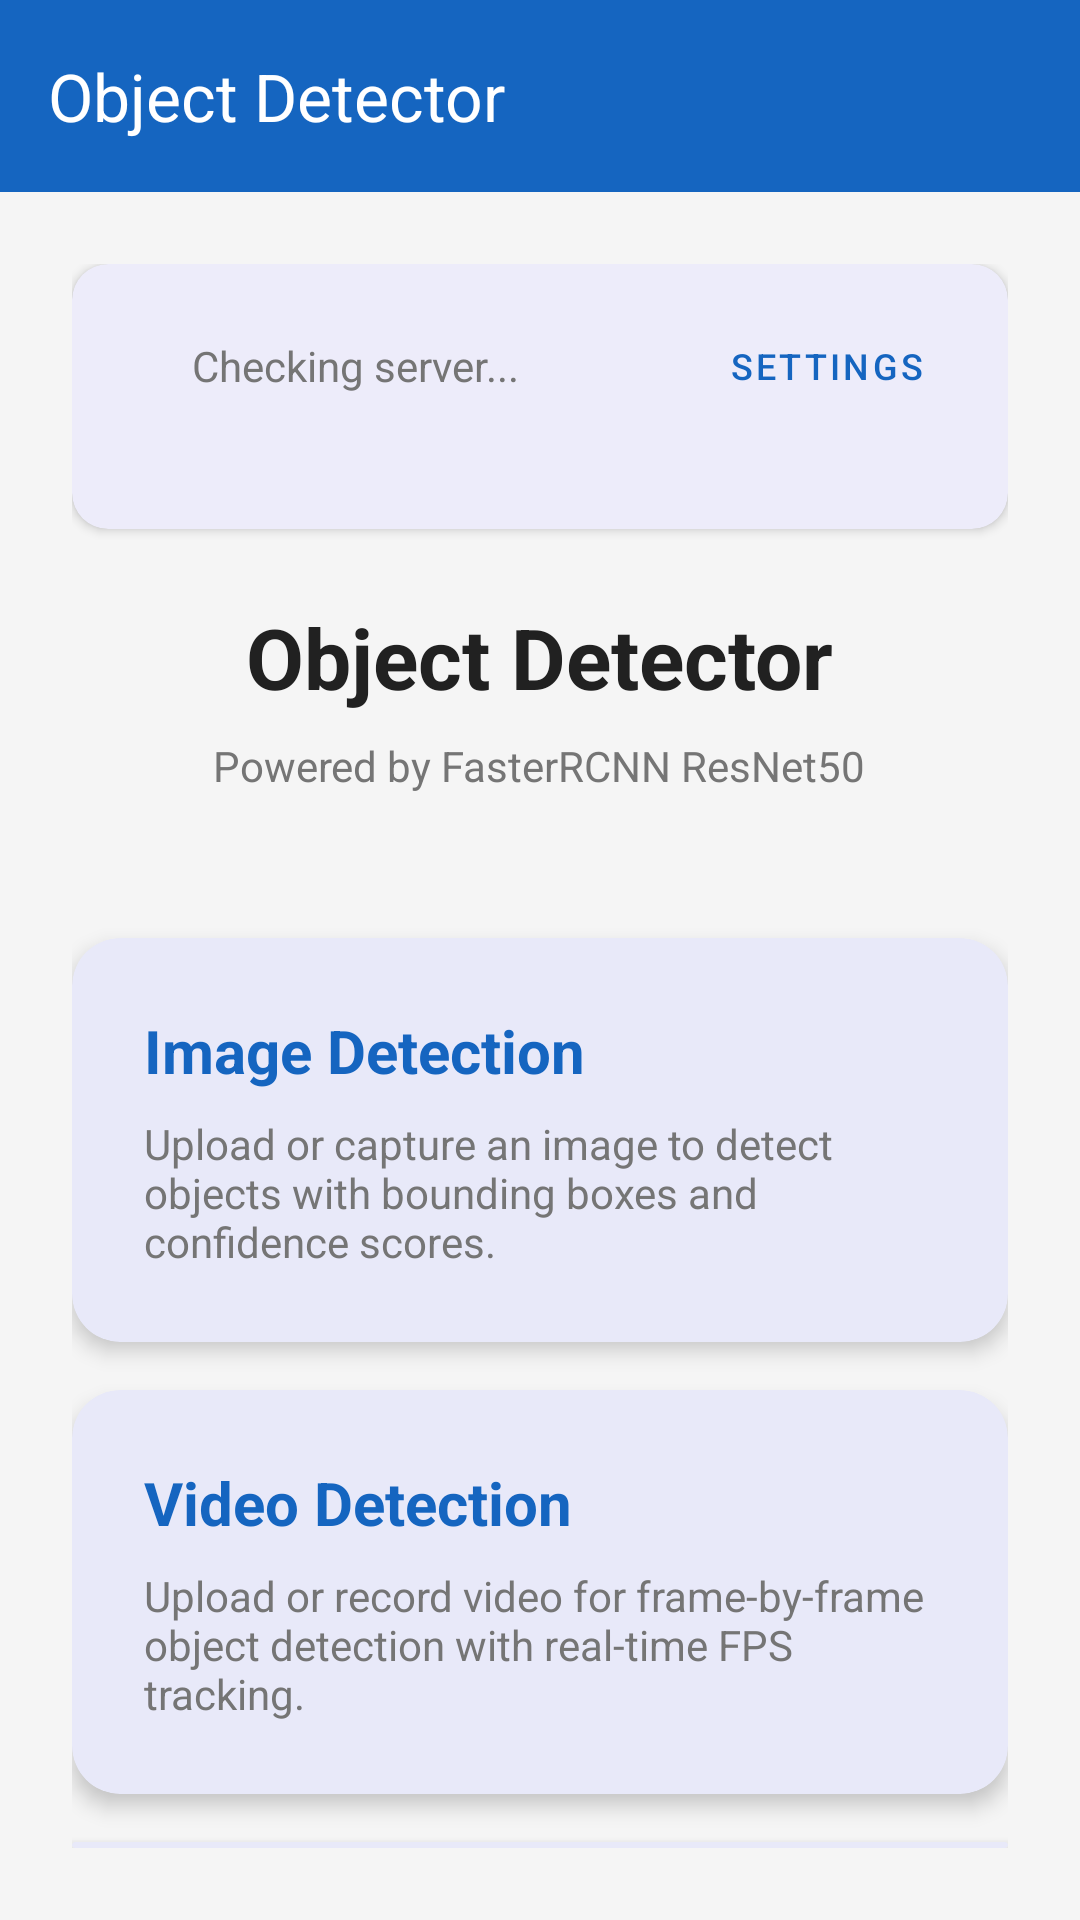

Android layout source for this screen:
<!-- AndroidManifest.xml: activity theme Theme.ObjectDetector -->
<!-- res/layout/activity_main.xml -->
<?xml version="1.0" encoding="utf-8"?>
<androidx.coordinatorlayout.widget.CoordinatorLayout
    xmlns:android="http://schemas.android.com/apk/res/android"
    xmlns:app="http://schemas.android.com/apk/res-auto"
    android:layout_width="match_parent"
    android:layout_height="match_parent"
    android:background="@color/background">

    <com.google.android.material.appbar.AppBarLayout
        android:layout_width="match_parent"
        android:layout_height="wrap_content"
        android:theme="@style/ThemeOverlay.MaterialComponents.Dark.ActionBar">

        <com.google.android.material.appbar.MaterialToolbar
            android:id="@+id/toolbar"
            android:layout_width="match_parent"
            android:layout_height="?attr/actionBarSize"
            android:background="@color/primary"
            app:title="@string/app_name"
            app:titleTextColor="@color/white" />

    </com.google.android.material.appbar.AppBarLayout>

    <LinearLayout
        android:layout_width="match_parent"
        android:layout_height="match_parent"
        android:orientation="vertical"
        android:gravity="center"
        android:padding="24dp"
        app:layout_behavior="@string/appbar_scrolling_view_behavior">

        
        <com.google.android.material.card.MaterialCardView
            android:layout_width="match_parent"
            android:layout_height="wrap_content"
            android:layout_marginBottom="24dp"
            app:cardCornerRadius="12dp"
            app:cardElevation="2dp"
            app:strokeWidth="0dp">

            <LinearLayout
                android:layout_width="match_parent"
                android:layout_height="wrap_content"
                android:orientation="vertical"
                android:padding="16dp">

                <LinearLayout
                    android:layout_width="match_parent"
                    android:layout_height="wrap_content"
                    android:orientation="horizontal"
                    android:gravity="center_vertical">

                    <View
                        android:id="@+id/statusIndicator"
                        android:layout_width="12dp"
                        android:layout_height="12dp"
                        android:background="@drawable/status_indicator_yellow" />

                    <TextView
                        android:id="@+id/tvServerStatus"
                        android:layout_width="0dp"
                        android:layout_height="wrap_content"
                        android:layout_weight="1"
                        android:layout_marginStart="12dp"
                        android:text="Checking server..."
                        android:textSize="14sp"
                        android:textColor="@color/text_secondary" />

                    <com.google.android.material.button.MaterialButton
                        android:id="@+id/btnSettings"
                        style="@style/Widget.MaterialComponents.Button.TextButton"
                        android:layout_width="wrap_content"
                        android:layout_height="36dp"
                        android:text="Settings"
                        android:textSize="12sp"
                        android:minWidth="0dp"
                        android:insetTop="0dp"
                        android:insetBottom="0dp"
                        android:paddingStart="12dp"
                        android:paddingEnd="12dp" />

                </LinearLayout>

                <TextView
                    android:id="@+id/tvServerUrl"
                    android:layout_width="match_parent"
                    android:layout_height="wrap_content"
                    android:layout_marginTop="4dp"
                    android:layout_marginStart="24dp"
                    android:text=""
                    android:textSize="12sp"
                    android:textColor="@color/text_secondary"
                    android:ellipsize="middle"
                    android:singleLine="true" />

            </LinearLayout>

        </com.google.android.material.card.MaterialCardView>

        
        <TextView
            android:layout_width="wrap_content"
            android:layout_height="wrap_content"
            android:text="Object Detector"
            android:textSize="28sp"
            android:textStyle="bold"
            android:textColor="@color/text_primary"
            android:layout_marginBottom="8dp" />

        <TextView
            android:layout_width="wrap_content"
            android:layout_height="wrap_content"
            android:text="Powered by FasterRCNN ResNet50"
            android:textSize="14sp"
            android:textColor="@color/text_secondary"
            android:layout_marginBottom="48dp" />

        
        <com.google.android.material.card.MaterialCardView
            android:id="@+id/cardImageDetection"
            android:layout_width="match_parent"
            android:layout_height="wrap_content"
            android:layout_marginBottom="16dp"
            android:clickable="true"
            android:focusable="true"
            app:cardCornerRadius="16dp"
            app:cardElevation="4dp"
            app:rippleColor="@color/ripple"
            app:strokeWidth="0dp">

            <LinearLayout
                android:layout_width="match_parent"
                android:layout_height="wrap_content"
                android:orientation="vertical"
                android:padding="24dp">

                <TextView
                    android:layout_width="wrap_content"
                    android:layout_height="wrap_content"
                    android:text="Image Detection"
                    android:textSize="20sp"
                    android:textStyle="bold"
                    android:textColor="@color/primary"
                    android:drawablePadding="8dp" />

                <TextView
                    android:layout_width="wrap_content"
                    android:layout_height="wrap_content"
                    android:layout_marginTop="8dp"
                    android:text="Upload or capture an image to detect objects with bounding boxes and confidence scores."
                    android:textSize="14sp"
                    android:textColor="@color/text_secondary" />

            </LinearLayout>

        </com.google.android.material.card.MaterialCardView>

        
        <com.google.android.material.card.MaterialCardView
            android:id="@+id/cardVideoDetection"
            android:layout_width="match_parent"
            android:layout_height="wrap_content"
            android:layout_marginBottom="16dp"
            android:clickable="true"
            android:focusable="true"
            app:cardCornerRadius="16dp"
            app:cardElevation="4dp"
            app:rippleColor="@color/ripple"
            app:strokeWidth="0dp">

            <LinearLayout
                android:layout_width="match_parent"
                android:layout_height="wrap_content"
                android:orientation="vertical"
                android:padding="24dp">

                <TextView
                    android:layout_width="wrap_content"
                    android:layout_height="wrap_content"
                    android:text="Video Detection"
                    android:textSize="20sp"
                    android:textStyle="bold"
                    android:textColor="@color/primary" />

                <TextView
                    android:layout_width="wrap_content"
                    android:layout_height="wrap_content"
                    android:layout_marginTop="8dp"
                    android:text="Upload or record video for frame-by-frame object detection with real-time FPS tracking."
                    android:textSize="14sp"
                    android:textColor="@color/text_secondary" />

            </LinearLayout>

        </com.google.android.material.card.MaterialCardView>

        
        <com.google.android.material.card.MaterialCardView
            android:id="@+id/cardLiveCamera"
            android:layout_width="match_parent"
            android:layout_height="wrap_content"
            android:clickable="true"
            android:focusable="true"
            app:cardCornerRadius="16dp"
            app:cardElevation="4dp"
            app:rippleColor="@color/ripple"
            app:strokeWidth="0dp">

            <LinearLayout
                android:layout_width="match_parent"
                android:layout_height="wrap_content"
                android:orientation="vertical"
                android:padding="24dp">

                <TextView
                    android:layout_width="wrap_content"
                    android:layout_height="wrap_content"
                    android:text="Live Camera Detection"
                    android:textSize="20sp"
                    android:textStyle="bold"
                    android:textColor="@color/primary" />

                <TextView
                    android:layout_width="wrap_content"
                    android:layout_height="wrap_content"
                    android:layout_marginTop="8dp"
                    android:text="Real-time object detection using CameraX with streaming inference overlay."
                    android:textSize="14sp"
                    android:textColor="@color/text_secondary" />

            </LinearLayout>

        </com.google.android.material.card.MaterialCardView>

    </LinearLayout>

</androidx.coordinatorlayout.widget.CoordinatorLayout>
<!-- resources referenced by this layout -->
<resources>
  <color name="background">#F5F5F5</color>
  <color name="primary">#1565C0</color>
  <color name="ripple">#201565C0</color>
  <color name="text_primary">#212121</color>
  <color name="text_secondary">#757575</color>
  <color name="white">#FFFFFF</color>
  <string name="app_name">Object Detector</string>
  <style name="Theme.ObjectDetector" parent="Theme.Material3.Light.NoActionBar">
          <item name="colorPrimary">@color/primary</item>
          <item name="colorPrimaryDark">@color/primary_dark</item>
          <item name="colorAccent">@color/accent</item>
          <item name="colorOnPrimary">@color/white</item>
          <item name="android:statusBarColor">@color/primary_dark</item>
          <item name="android:navigationBarColor">@color/white</item>
          <item name="android:windowLightNavigationBar">true</item>
      </style>
  <color name="primary_dark">#0D47A1</color>
  <color name="accent">#FF6F00</color>
</resources>
